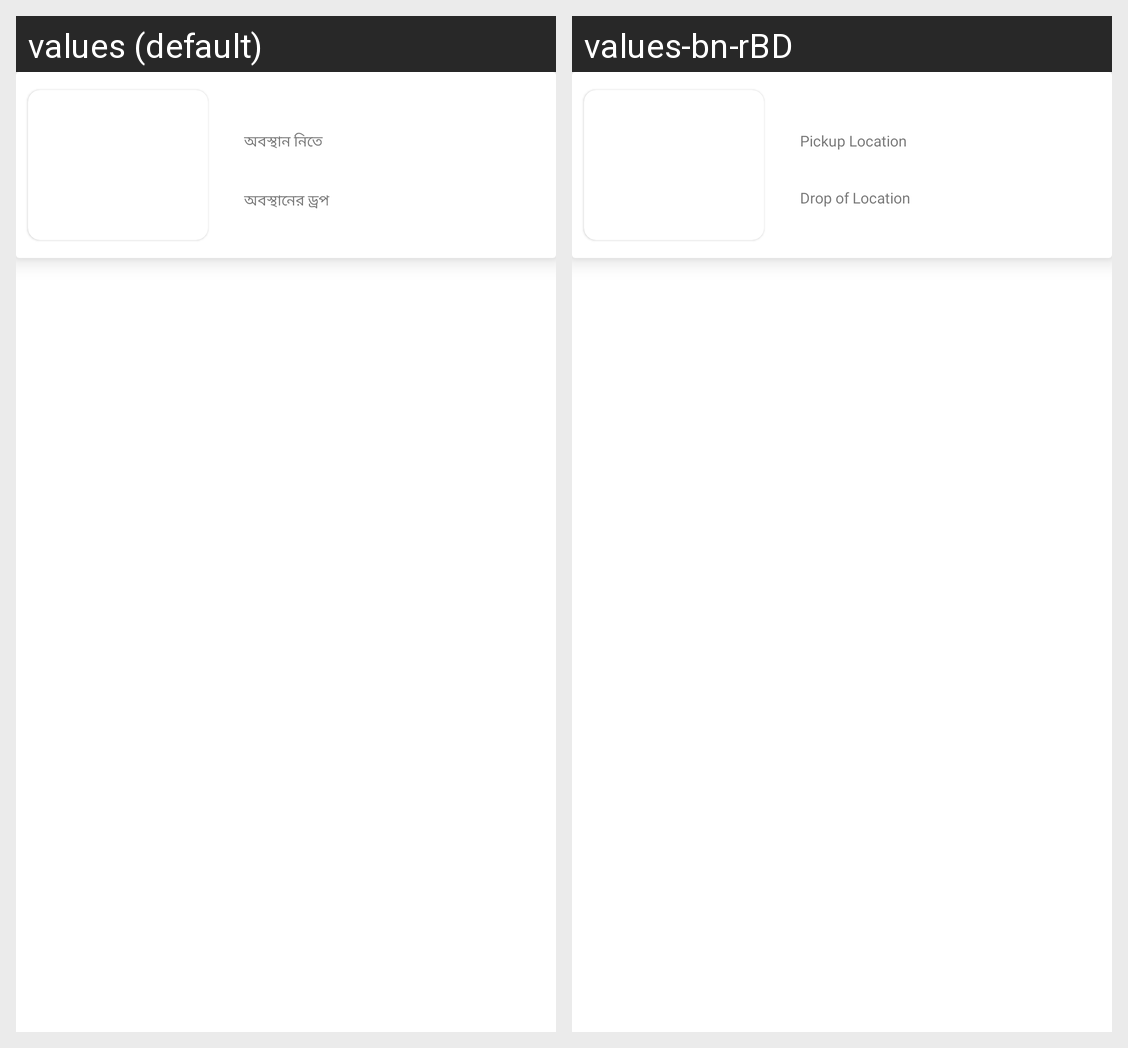

Here is an Android app screen in its default locale and in the app's own translations. Write out the translated-string differences for the strings that appear on this screen.
Android screen res/layout/last_trip_view_module.xml rendered under 2 locales, left to right: values (default), values-bn-rBD. Device: Nexus 5 (rendered at 1080×1920; each locale shown at half size, 540×960, under a caption strip naming it); theme AppThemee.
Strings drawn on this screen, with the default value and each locale's value (text and hints the layout hard-codes, and strings that could not be matched under every locale, appear in the picture but are not listed):

pickup_location
  values: অবস্থান নিতে
  values-bn-rBD: Pickup Location

drop_of_location
  values: অবস্থানের ড্রপ
  values-bn-rBD: Drop of Location
